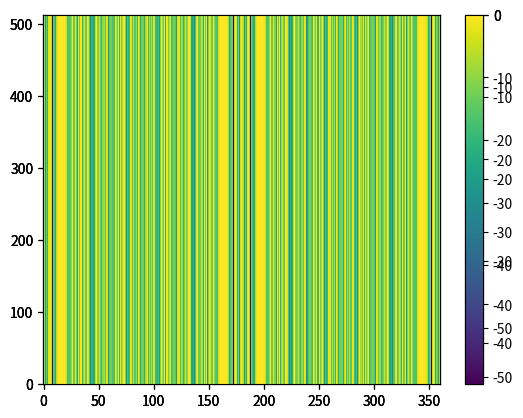

Reproduce this figure in Python.
import numpy as np
import matplotlib.pyplot as plt


def array_vector(crd, theta, f):

    """アレイの座標からアレイマニフォールドベクトルを求める

    Args:
        crd (ndarray): アレイの座標（3次元配列）
        theta (int): 音源方向（y軸から反時計回りが正の向き）
        f (int): 周波数

    Return:
        ndarray: アレイマニフォールドベクトル

    """
    M = crd.shape[0]
    c = 334.0
    theta = np.pi / 2 + 2 * np.pi * (theta / 360)
    u = np.array([np.sin(theta), np.cos(theta), 0]).T

    p = np.zeros([M, 3])
    for m in range(1, M + 1):
        idx_m = m - 1
        r = crd[idx_m, 0] ** 2 + crd[idx_m, 1] ** 2
        if r == 0:
            sin, cos = 0, 0
        else:
            sin = crd[idx_m, 1] / r
            cos = crd[idx_m, 0] / r
        p[idx_m, 0] = r * sin
        p[idx_m, 1] = r * cos
    p = p.T
    a = np.empty([u.T.shape[0], p.shape[1]], dtype="complex")  # 　a[1, M]になるはず
    a = np.exp(2j * np.pi * f / c * np.dot(u.T, p))

    return a


def plot_beampattern(w, p, fs):

    """ビームパターンを描画

    Args:
        w (ndarray): 周波数領域におけるビームフォーマのフィルタ（2次元配列）
        p (ndarray): マイクアレイの座標（2次元配列）
        fs (int): サンプリング周波数

    Return:
        png file: ビームパターンの描画

    """
    F = w.shape[0]
    M = p.shape[1]
    a = np.empty([M, F, 360], dtype="complex")
    psi = np.empty([F, 360], dtype="complex")
    for theta in range(0, 360):
        for f in range(0, F):
            a[:, f, theta] = array_vector(p, theta, (fs / 2) / (F - 1) * f)
            psi[:, theta] = np.dot(np.conjugate(w[f, :].T), a[:, f, theta])

    plt.subplot()
    plt.pcolormesh(np.arange(0, 360), np.arange(F), 20 * np.log10(np.abs(psi)))
    plt.colorbar()
    plt.savefig(f"09py_d={p[2, 0]}_beampattern.png")

    # main


L = 1024  # 窓幅
S = 512  # シフト幅
F = L // 2 + 1  # 周波数ビンの総数
fs = 16000

tau = np.array([0, 10 / fs, 20 / fs])
w = np.empty([F, 3], dtype="complex")
for Fn in range(0, F):
    f = (fs / 2) / (F - 1) * Fn
    w[Fn, :] = 1 / 3 * np.exp(-2j * np.pi * f * tau)


d_list = [2, 5, 10]  # マイク間隔
for d in d_list:
    p = np.array([[-d, 0, 0], [0, 0, 0], [d, 0, 0]])  # マイクアレイの座標
    plot_beampattern(w, p, fs)
